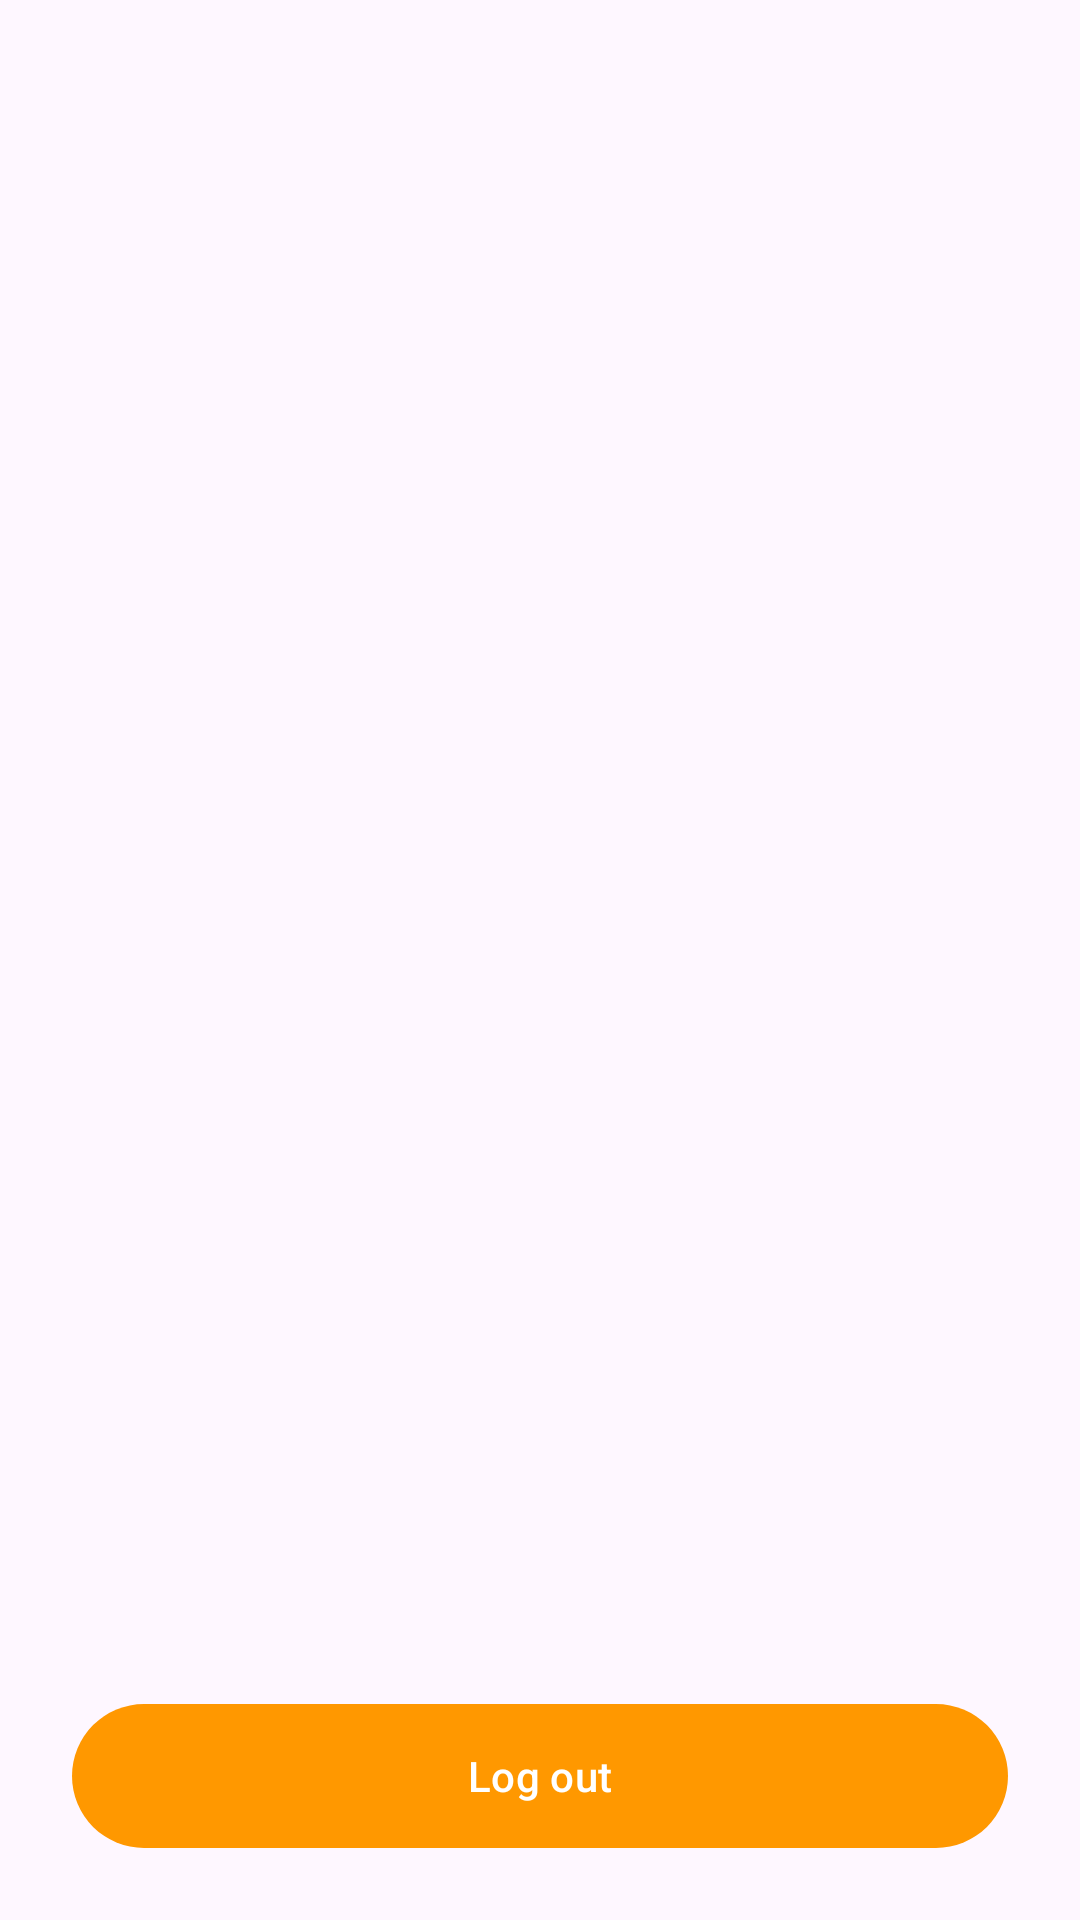

Android layout source for this screen:
<!-- AndroidManifest.xml: application theme Theme.InfobyteTechnologies -->
<!-- res/layout/activity_home.xml -->
<?xml version="1.0" encoding="utf-8"?>
<layout xmlns:android="http://schemas.android.com/apk/res/android"
    xmlns:app="http://schemas.android.com/apk/res-auto"
    xmlns:tools="http://schemas.android.com/tools">

    <androidx.constraintlayout.widget.ConstraintLayout
        android:layout_width="match_parent"
        android:layout_height="match_parent"
        tools:context=".home.ui.activities.HomeActivity">

        <TextView
            android:id="@+id/tv_email"
            android:layout_width="wrap_content"
            android:layout_height="wrap_content"
            android:layout_margin="24dp"
            android:textStyle="bold"
            app:layout_constraintStart_toStartOf="parent"
            app:layout_constraintTop_toTopOf="parent" />

        <com.google.android.material.button.MaterialButton
            android:id="@+id/btn_log_out"
            android:layout_width="match_parent"
            android:layout_height="wrap_content"
            android:layout_margin="24dp"
            android:insetTop="0dp"
            android:insetBottom="0dp"
            android:text="Log out"
            app:layout_constraintBottom_toBottomOf="parent" />


    </androidx.constraintlayout.widget.ConstraintLayout>
</layout>
<!-- resources referenced by this layout -->
<resources>
  <style name="Theme.InfobyteTechnologies" parent="Base.Theme.InfobyteTechnologies" />
  <style name="Base.Theme.InfobyteTechnologies" parent="Theme.Material3.Light.NoActionBar">
          <item name="colorPrimary">@color/orange_500</item>
          <item name="colorPrimaryDark">@color/orange_500</item>
          <item name="colorAccent">@color/blue</item>
      </style>
  <color name="orange_500">#ff9800</color>
  <color name="blue">#002347</color>
</resources>
